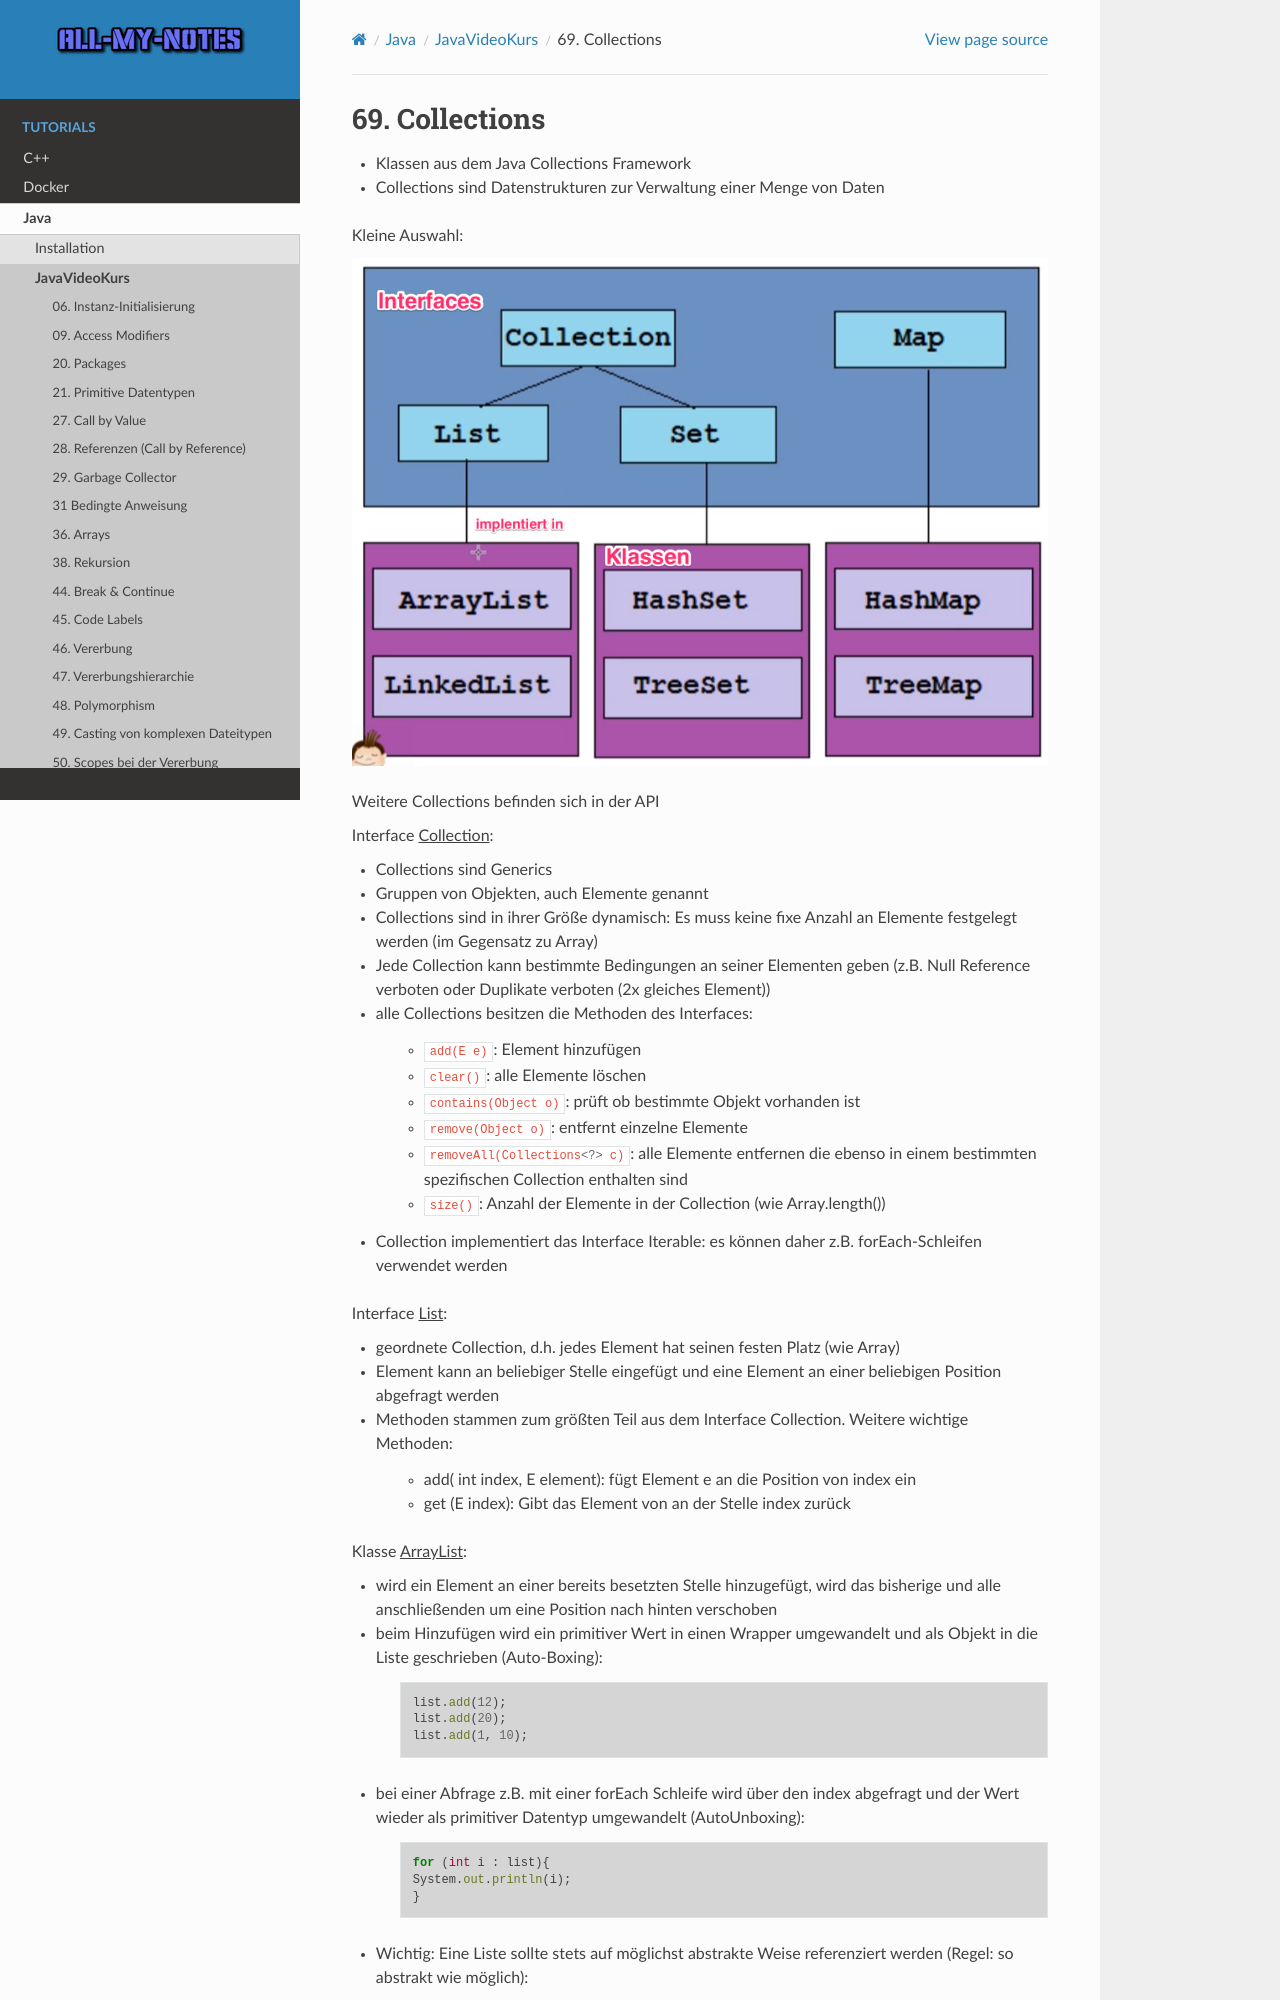

repository: arnewohletz/AllMyNotes · page: tutorial/java/javavideokurs/69_collections.html · generator: sphinx

69. Collections
===============
* Klassen aus dem Java Collections Framework
* Collections sind Datenstrukturen zur Verwaltung einer Menge von Daten

Kleine Auswahl:

.. image:: _file/69_collections/some_collections.png

Weitere Collections befinden sich in der API

Interface :ulined:`Collection`:

* Collections sind Generics
* Gruppen von Objekten, auch Elemente genannt
* Collections sind in ihrer Größe dynamisch: Es muss keine fixe Anzahl an Elemente
  festgelegt werden (im Gegensatz zu Array)
* Jede Collection kann bestimmte Bedingungen an seiner Elementen geben (z.B.
  Null Reference verboten oder Duplikate verboten (2x gleiches Element))
* alle Collections besitzen die Methoden des Interfaces:

    * :java:`add(E e)`: Element hinzufügen
    * :java:`clear()`: alle Elemente löschen
    * :java:`contains(Object o)`: prüft ob bestimmte Objekt vorhanden ist
    * :java:`remove(Object o)`: entfernt einzelne Elemente
    * :java:`removeAll(Collections<?> c)`: alle Elemente entfernen die ebenso in einem bestimmten spezifischen Collection enthalten sind
    * :java:`size()`: Anzahl der Elemente in der Collection (wie Array.length())

* Collection implementiert das Interface Iterable: es können daher z.B.
  forEach-Schleifen verwendet werden

Interface :ulined:`List`:

* geordnete Collection, d.h. jedes Element hat seinen festen Platz (wie Array)
* Element kann an beliebiger Stelle eingefügt und eine Element an einer beliebigen
  Position abgefragt werden
* Methoden stammen zum größten Teil aus dem Interface Collection. Weitere
  wichtige Methoden:

    * add( int index, E element): fügt Element e an die Position von index ein
    * get (E index): Gibt das Element von an der Stelle index zurück

Klasse :ulined:`ArrayList`:

* wird ein Element an einer bereits besetzten Stelle hinzugefügt, wird das
  bisherige und alle anschließenden um eine Position nach hinten verschoben
* beim Hinzufügen wird ein primitiver Wert in einen Wrapper umgewandelt und als
  Objekt in die Liste geschrieben (Auto-Boxing):

    .. code-block:: java

        list.add(12);
        list.add(20);
        list.add(1, 10);

* bei einer Abfrage z.B. mit einer forEach Schleife wird über den index abgefragt
  und der Wert wieder als primitiver Datentyp umgewandelt (AutoUnboxing):

    .. code-block:: java

        for (int i : list){
        System.out.println(i);
        }

* Wichtig: Eine Liste sollte stets auf möglichst abstrakte Weise referenziert werden
  (Regel: so abstrakt wie möglich):

    .. code-block:: java

        List<Integer> list = new ArrayList<Integer>();

    hier: es wird List verwendet um die Variable womöglich zu einem spätere
    Zeitpunkt an eine andere Art von Liste (nicht ArrayList) zuzuweisen

Klasse :ulined:`LinkedList`:

Wie *ArrayList* mit folgenden Unterschieden:
